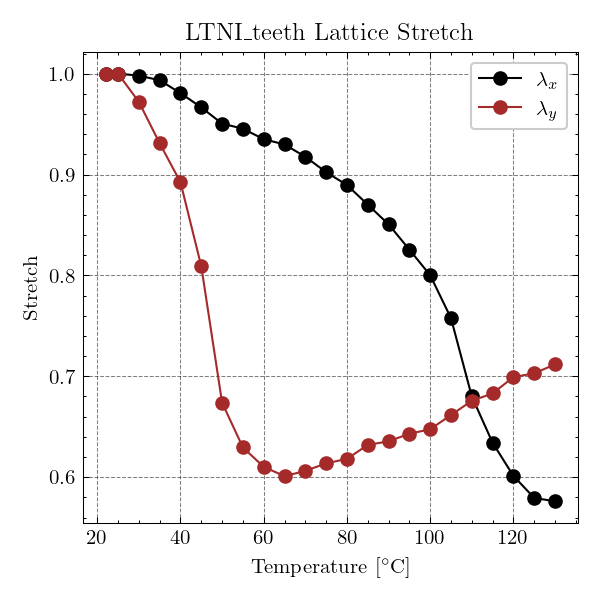

The table this chart was drawn from, first rows:
x, 1.00E+00, 1.00E+00, 9.98E-01, 9.93E-01, 9.81E-01, 9.67E-01, 9.51E-01, 9.45E-01, 9.35E-01, 9.30E-01, 9.18E-01, 9.02E-01, 8.90E-01, 8.70E-01, 8.51E-01, 8.26E-01, 8.00E-01, 7.58E-01, 6.80E-01, 6.34E-01, 6.01E-01, 5.79E-01, 5.76E-01
y, 1.00E+00, 1.00E+00, 9.72E-01, 9.31E-01, 8.92E-01, 8.09E-01, 6.74E-01, 6.30E-01, 6.10E-01, 6.01E-01, 6.06E-01, 6.14E-01, 6.18E-01, 6.32E-01, 6.36E-01, 6.43E-01, 6.47E-01, 6.62E-01, 6.76E-01, 6.83E-01, 6.99E-01, 7.03E-01, 7.12E-01
